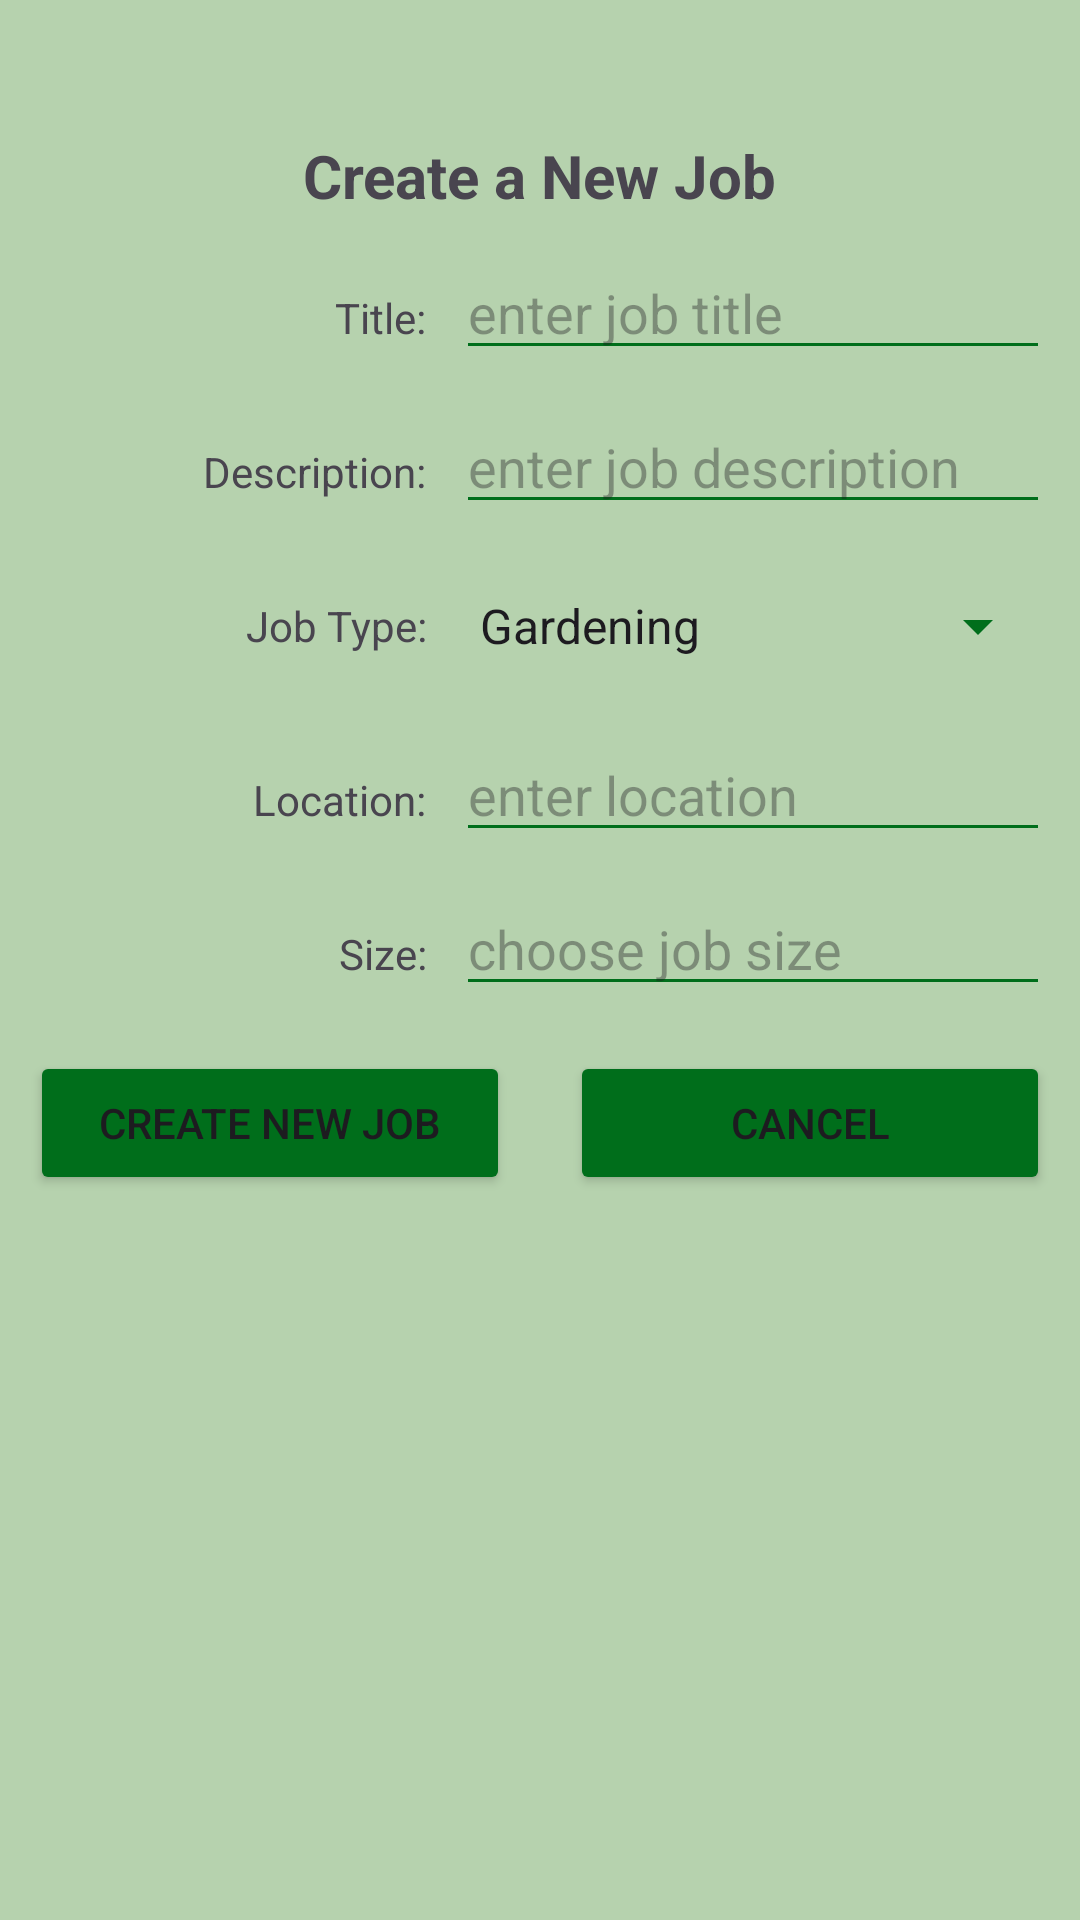

Produce the Android XML layout that renders to this screen, including the resource entries it uses.
<!-- AndroidManifest.xml: application theme Theme.GardenHands -->
<!-- res/layout/activity_customer_create_job.xml -->
<?xml version="1.0" encoding="utf-8"?>
<LinearLayout xmlns:android="http://schemas.android.com/apk/res/android"
    xmlns:app="http://schemas.android.com/apk/res-auto"
    xmlns:tools="http://schemas.android.com/tools"
    android:id="@+id/main"
    android:layout_width="match_parent"
    android:layout_height="match_parent"
    tools:context="Customer_Aidan.Customer_Create_Job"
    android:orientation="vertical"
    android:gravity="center_horizontal"
    android:paddingTop="45dp"
    android:background="@color/background_green">

    <TextView
        android:layout_width="wrap_content"
        android:layout_height="wrap_content"
        android:text="Create a New Job"
        android:textStyle="bold"
        android:textSize="20sp"/>

    
    <LinearLayout
        android:layout_marginTop="10dp"
        android:paddingHorizontal="10dp"
        android:layout_width="match_parent"
        android:layout_height="wrap_content"
        android:orientation="horizontal">

        <TextView
            android:layout_width="0dp"
            android:layout_height="wrap_content"
            android:layout_marginEnd="10dp"
            android:layout_weight="2"
            android:text="Title:"
            android:textAlignment="textEnd" />

        <EditText
            android:id="@+id/txtJobTitle"
            android:layout_width="0dp"
            android:layout_height="wrap_content"
            android:layout_weight="3"
            android:backgroundTint="@color/primary_green"
            android:hint="enter job title"
            android:inputType="textCapWords"
            android:textAlignment="textStart" />
    </LinearLayout>

    
    <LinearLayout
        android:layout_marginTop="10dp"
        android:paddingHorizontal="10dp"
        android:layout_width="match_parent"
        android:layout_height="wrap_content"
        android:orientation="horizontal">

        <TextView
            android:layout_width="0dp"
            android:layout_height="wrap_content"
            android:layout_marginEnd="10dp"
            android:layout_weight="2"
            android:text="Description:"
            android:textAlignment="textEnd" />

        <EditText
            android:id="@+id/txtJobDescription"
            android:layout_width="0dp"
            android:layout_height="wrap_content"
            android:layout_weight="3"
            android:backgroundTint="@color/primary_green"
            android:hint="enter job description"
            android:inputType="textMultiLine"
            android:textAlignment="textStart" />
    </LinearLayout>

    
    <LinearLayout
        android:layout_marginTop="10dp"
        android:paddingHorizontal="10dp"
        android:layout_width="match_parent"
        android:layout_height="wrap_content"
        android:orientation="horizontal"
        android:gravity="center_vertical">

        <TextView
            android:layout_width="0dp"
            android:layout_height="wrap_content"
            android:layout_marginEnd="10dp"
            android:layout_weight="2"
            android:text="Job Type:"
            android:textAlignment="textEnd" />

        <Spinner
            android:id="@+id/spinnerJobType"
            android:layout_width="0dp"
            android:layout_height="wrap_content"
            android:layout_weight="3"
            android:backgroundTint="@color/primary_green"
            android:minHeight="48dp"
            android:entries="@array/job_types_array" />
    </LinearLayout>

    
    <LinearLayout
        android:layout_marginTop="10dp"
        android:paddingHorizontal="10dp"
        android:layout_width="match_parent"
        android:layout_height="wrap_content"
        android:orientation="horizontal">

        <TextView
            android:layout_width="0dp"
            android:layout_height="wrap_content"
            android:layout_marginEnd="10dp"
            android:layout_weight="2"
            android:text="Location:"
            android:textAlignment="textEnd" />

        <EditText
            android:id="@+id/txtJobLocation"
            android:layout_width="0dp"
            android:layout_height="wrap_content"
            android:layout_weight="3"
            android:backgroundTint="@color/primary_green"
            android:hint="enter location"
            android:inputType="text"
            android:textAlignment="textStart" />
    </LinearLayout>

    
    <LinearLayout
        android:layout_marginTop="10dp"
        android:paddingHorizontal="10dp"
        android:layout_width="match_parent"
        android:layout_height="wrap_content"
        android:orientation="horizontal">

        <TextView
            android:layout_width="0dp"
            android:layout_height="wrap_content"
            android:layout_marginEnd="10dp"
            android:layout_weight="2"
            android:text="Size:"
            android:textAlignment="textEnd" />

        <EditText
            android:id="@+id/txtJobSize"
            android:layout_width="0dp"
            android:layout_height="wrap_content"
            android:layout_weight="3"
            android:backgroundTint="@color/primary_green"
            android:hint="choose job size"
            android:inputType="text"
            android:textAlignment="textStart" />
    </LinearLayout>

    
    <LinearLayout
        android:layout_marginTop="15dp"
        android:layout_width="match_parent"
        android:layout_height="wrap_content"
        android:orientation="horizontal">

        <Button
            android:id="@+id/btnCreateJob"
            android:layout_width="0dp"
            android:layout_height="wrap_content"
            android:layout_marginHorizontal="10dp"
            android:layout_weight="1"
            android:backgroundTint="@color/primary_green"
            android:text="Create new job" />

        <Button
            android:id="@+id/btnCCancelNewJob"
            android:layout_width="0dp"
            android:layout_height="wrap_content"
            android:layout_marginHorizontal="10dp"
            android:layout_weight="1"
            android:backgroundTint="@color/primary_green"
            android:text="Cancel" />
    </LinearLayout>

</LinearLayout>
<!-- resources referenced by this layout -->
<resources>
  <string-array name="job_types_array">
          <item>Gardening</item>
          <item>Mowing</item>
          <item>Planting</item>
          <item>Cleaning</item>
          <item>Other</item>
      </string-array>
  <color name="background_green">#B6D2AE</color>
  <color name="primary_green">#006E1B</color>
  <style name="Theme.GardenHands" parent="Base.Theme.GardenHands" />
  <style name="Base.Theme.GardenHands" parent="Theme.Material3.DayNight.NoActionBar">
          
          
      </style>
</resources>
